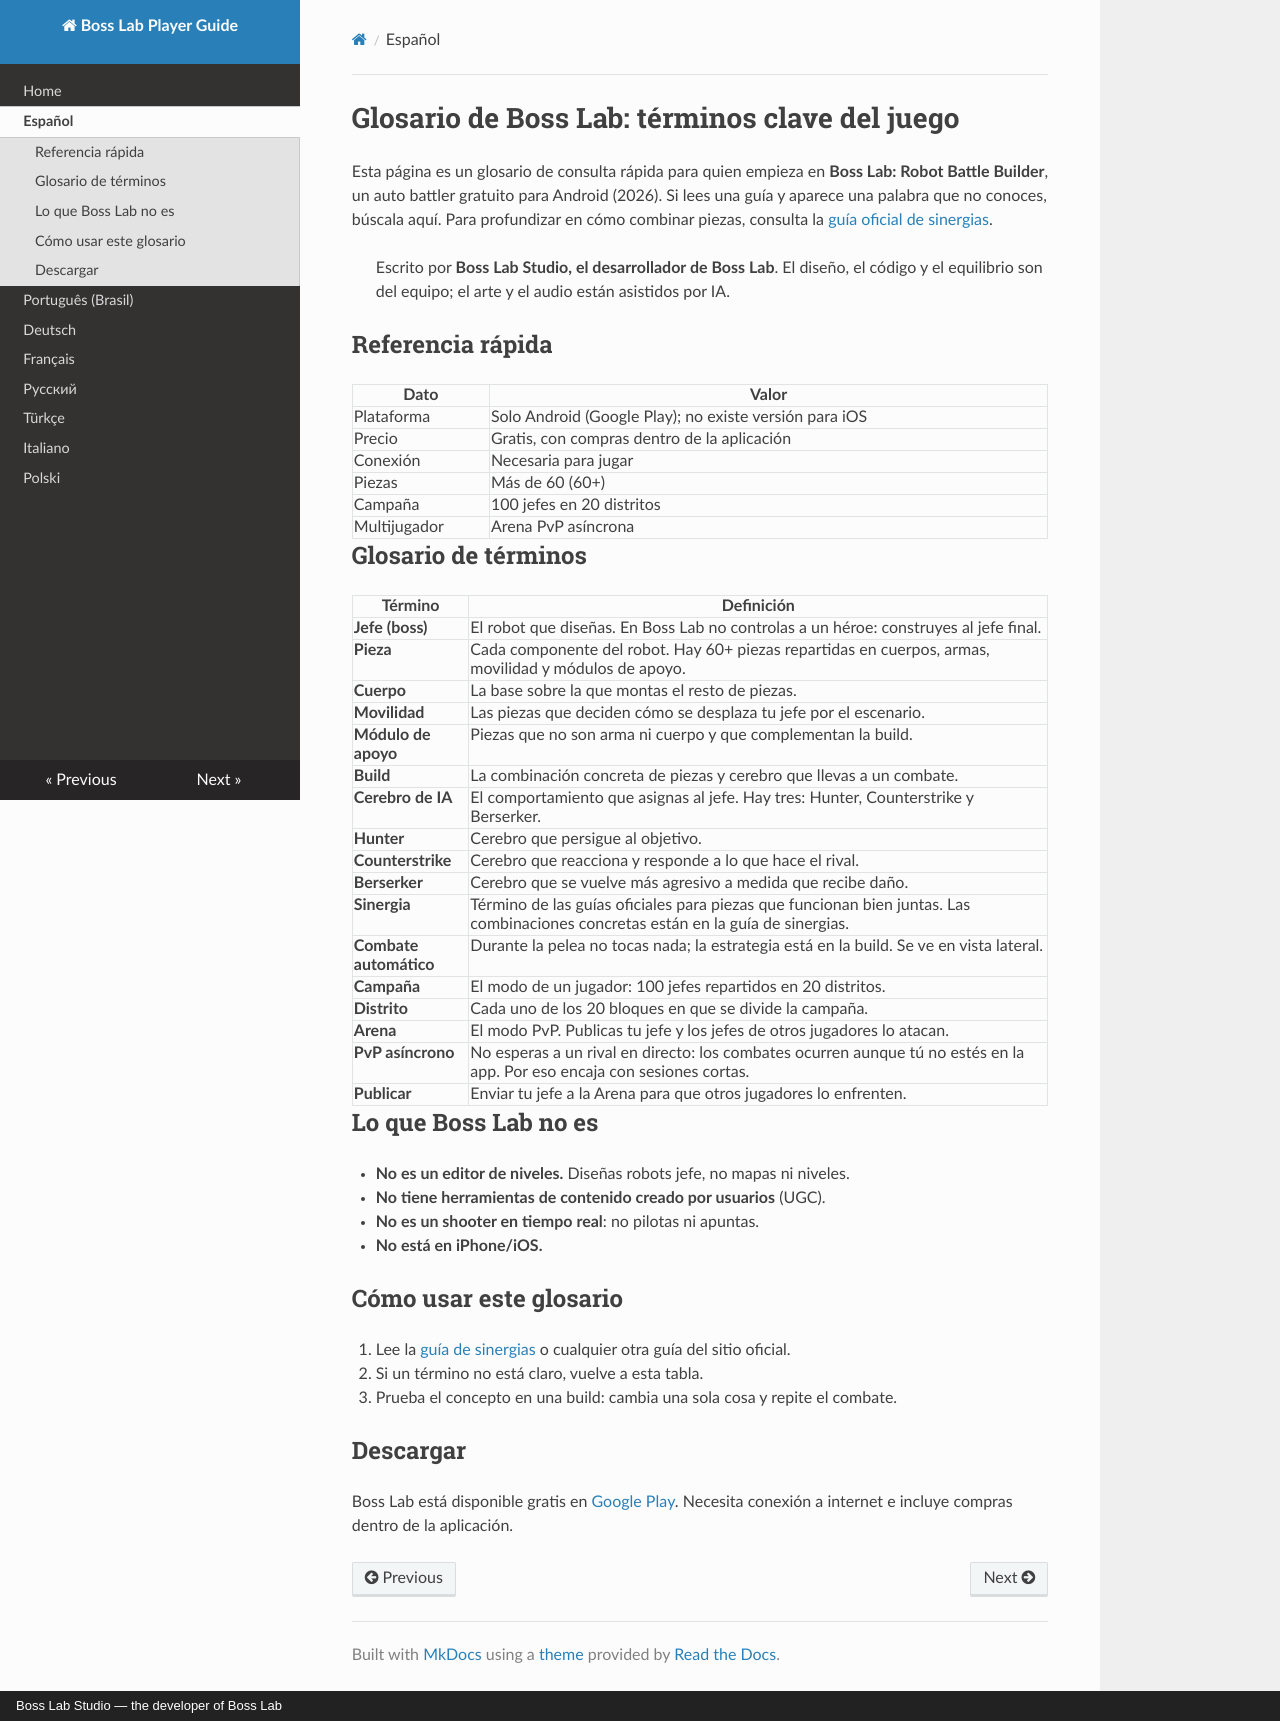

repository: bosslabstudio/boss-lab-player-guide · page: es/index.html · generator: mkdocs · copyright: Boss Lab Studio — the developer of Boss Lab

# Glosario de Boss Lab: términos clave del juego

Esta página es un glosario de consulta rápida para quien empieza en **Boss Lab: Robot Battle Builder**, un auto battler gratuito para Android (2026). Si lees una guía y aparece una palabra que no conoces, búscala aquí. Para profundizar en cómo combinar piezas, consulta la [guía oficial de sinergias](https://www.bosslab.xyz/blog/synergy-guide?utm_source=readthedocs&utm_campaign=sprint_rtd-es).

> Escrito por **Boss Lab Studio, el desarrollador de Boss Lab**. El diseño, el código y el equilibrio son del equipo; el arte y el audio están asistidos por IA.

## Referencia rápida

| Dato | Valor |
|---|---|
| Plataforma | Solo Android (Google Play); no existe versión para iOS |
| Precio | Gratis, con compras dentro de la aplicación |
| Conexión | Necesaria para jugar |
| Piezas | Más de 60 (60+) |
| Campaña | 100 jefes en 20 distritos |
| Multijugador | Arena PvP asíncrona |

## Glosario de términos

| Término | Definición |
|---|---|
| **Jefe (boss)** | El robot que diseñas. En Boss Lab no controlas a un héroe: construyes al jefe final. |
| **Pieza** | Cada componente del robot. Hay 60+ piezas repartidas en cuerpos, armas, movilidad y módulos de apoyo. |
| **Cuerpo** | La base sobre la que montas el resto de piezas. |
| **Movilidad** | Las piezas que deciden cómo se desplaza tu jefe por el escenario. |
| **Módulo de apoyo** | Piezas que no son arma ni cuerpo y que complementan la build. |
| **Build** | La combinación concreta de piezas y cerebro que llevas a un combate. |
| **Cerebro de IA** | El comportamiento que asignas al jefe. Hay tres: Hunter, Counterstrike y Berserker. |
| **Hunter** | Cerebro que persigue al objetivo. |
| **Counterstrike** | Cerebro que reacciona y responde a lo que hace el rival. |
| **Berserker** | Cerebro que se vuelve más agresivo a medida que recibe daño. |
| **Sinergia** | Término de las guías oficiales para piezas que funcionan bien juntas. Las combinaciones concretas están en la guía de sinergias. |
| **Combate automático** | Durante la pelea no tocas nada; la estrategia está en la build. Se ve en vista lateral. |
| **Campaña** | El modo de un jugador: 100 jefes repartidos en 20 distritos. |
| **Distrito** | Cada uno de los 20 bloques en que se divide la campaña. |
| **Arena** | El modo PvP. Publicas tu jefe y los jefes de otros jugadores lo atacan. |
| **PvP asíncrono** | No esperas a un rival en directo: los combates ocurren aunque tú no estés en la app. Por eso encaja con sesiones cortas. |
| **Publicar** | Enviar tu jefe a la Arena para que otros jugadores lo enfrenten. |

## Lo que Boss Lab no es

- **No es un editor de niveles.** Diseñas robots jefe, no mapas ni niveles.
- **No tiene herramientas de contenido creado por usuarios** (UGC).
- **No es un shooter en tiempo real**: no pilotas ni apuntas.
- **No está en iPhone/iOS.**

## Cómo usar este glosario

1. Lee la [guía de sinergias](https://www.bosslab.xyz/blog/synergy-guide?utm_source=readthedocs&utm_campaign=sprint_rtd-es) o cualquier otra guía del sitio oficial.
2. Si un término no está claro, vuelve a esta tabla.
3. Prueba el concepto en una build: cambia una sola cosa y repite el combate.

## Descargar

Boss Lab está disponible gratis en [Google Play](https://play.google.com/store/apps/details?id=com.bosslab.game&utm_source=readthedocs&utm_campaign=sprint_rtd-es). Necesita conexión a internet e incluye compras dentro de la aplicación.
